Image classification data set "Copra_grading_data" (thanujaD00/Research_Procjct on GitHub). Class labels (3): copra grade A, copra grade B, copra grade C.

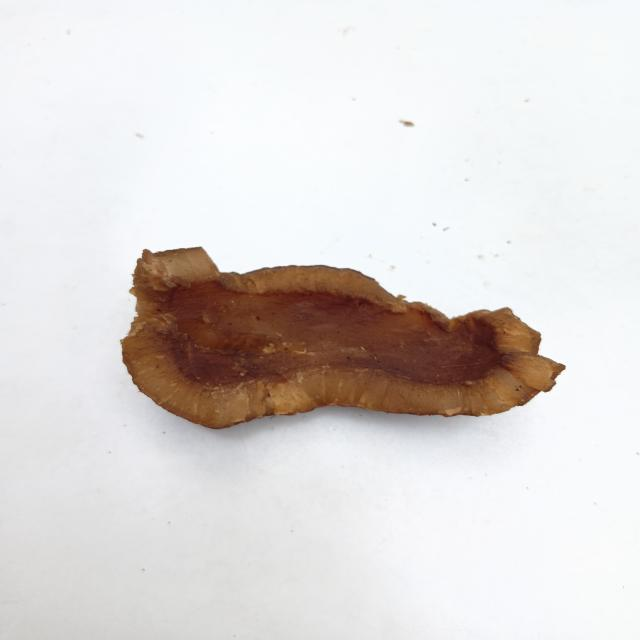
Label: copra grade B

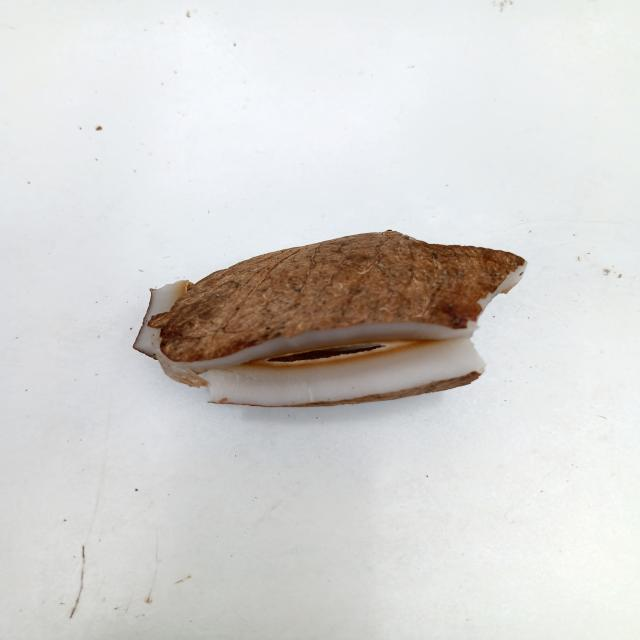
Label: copra grade C

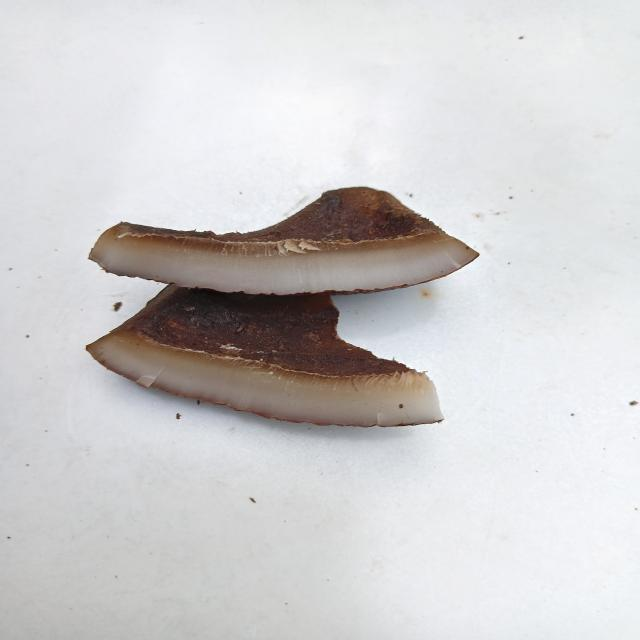
Label: copra grade B

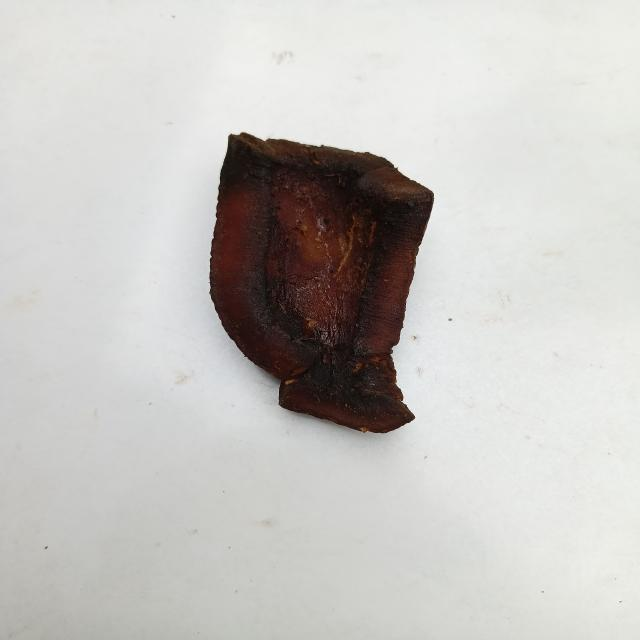
Label: copra grade A

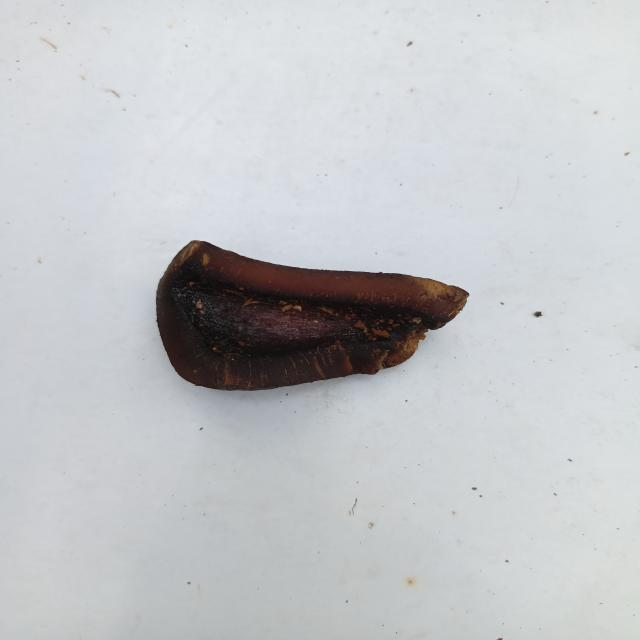
Label: copra grade A

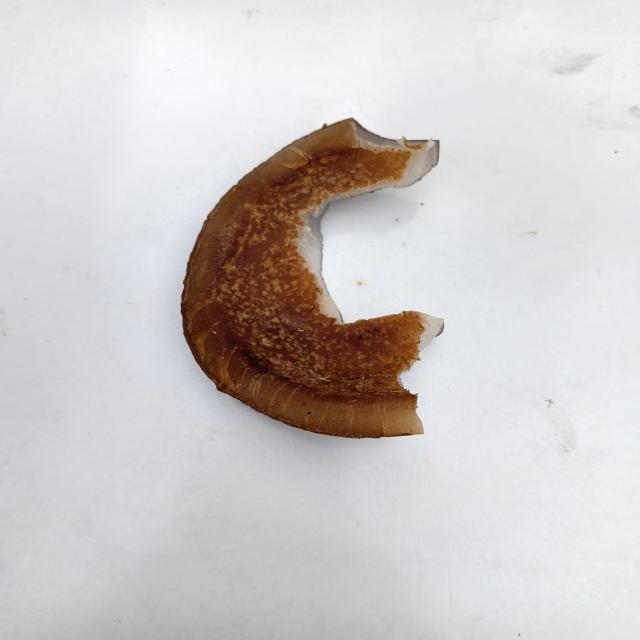
Label: copra grade C
